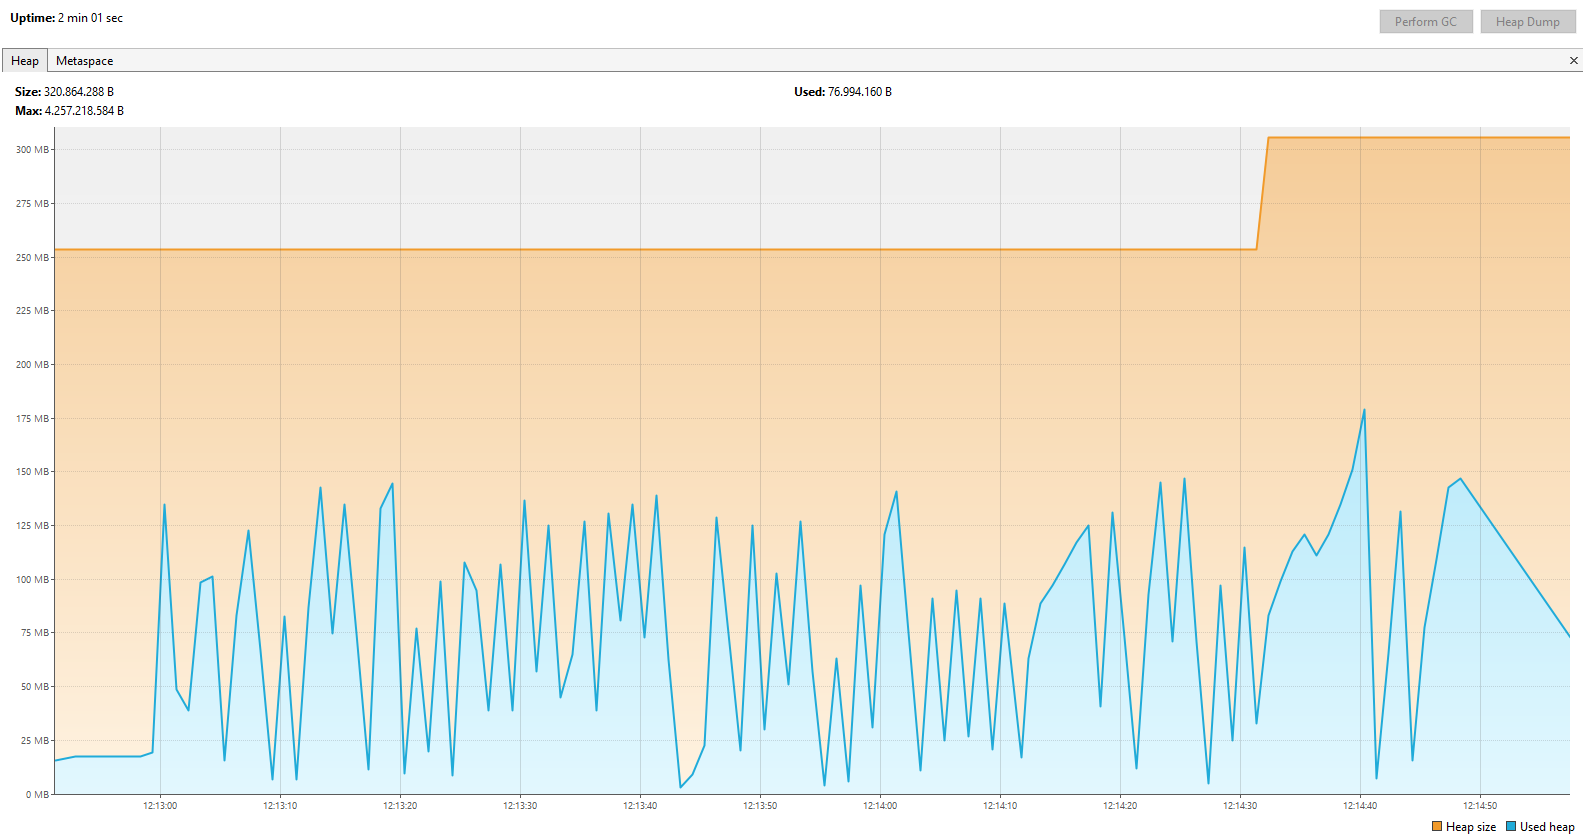

Source data for this figure (header and first rows):
Time [ms], CPU usage [%], GC activity [%], Size [B], Used [B]
12:12:57.254, 11 giu 2023, 0,0, 0,0, 266.338.336, 18.874.368
12:12:58.247, 11 giu 2023, 1,1, 0,0, 266.338.336, 18.874.368
12:12:59.248, 11 giu 2023, 0,7, 0,0, 266.338.336, 18.874.368
12:13:00.250, 11 giu 2023, 31,6, 0,1, 266.338.336, 133.563.544
12:13:01.251, 11 giu 2023, 20,2, 0,0, 266.338.336, 32.693.184
12:13:02.252, 11 giu 2023, 25,7, 0,0, 266.338.336, 9.588.176
12:13:03.253, 11 giu 2023, 16,8, 0,0, 266.338.336, 82.977.280
12:13:04.254, 11 giu 2023, 18,0, 0,0, 266.338.336, 77.309.824
12:13:05.255, 11 giu 2023, 13,9, 0,0, 266.338.336, 142.315.328
12:13:06.256, 11 giu 2023, 15,4, 0,0, 266.338.336, 60.370.032
12:13:07.257, 11 giu 2023, 29,7, 0,0, 266.338.336, 103.983.248
12:13:08.259, 11 giu 2023, 12,8, 0,0, 266.338.336, 38.992.192
12:13:09.260, 11 giu 2023, 14,7, 0,0, 266.338.336, 139.668.600
12:13:10.261, 11 giu 2023, 12,4, 0,0, 266.338.336, 59.782.984
12:13:11.262, 11 giu 2023, 12,5, 0,0, 266.338.336, 135.483.448
12:13:12.263, 11 giu 2023, 13,2, 0,0, 266.338.336, 64.233.392
12:13:13.264, 11 giu 2023, 13,1, 0,0, 266.338.336, 131.319.136
12:13:14.265, 11 giu 2023, 18,9, 0,0, 266.338.336, 53.717.008
12:13:15.267, 11 giu 2023, 14,3, 0,0, 266.338.336, 116.637.136
12:13:16.268, 11 giu 2023, 13,0, 0,0, 266.338.336, 49.517.272
12:13:17.269, 11 giu 2023, 13,1, 0,0, 266.338.336, 143.887.712
12:13:18.270, 11 giu 2023, 15,0, 0,0, 266.338.336, 137.659.008
12:13:19.271, 11 giu 2023, 12,9, 0,0, 266.338.336, 152.339.072
12:13:20.272, 11 giu 2023, 13,5, 0,0, 266.338.336, 10.556.032
12:13:21.273, 11 giu 2023, 12,5, 0,0, 266.338.336, 60.116.032
12:13:22.275, 11 giu 2023, 12,3, 0,0, 266.338.336, 152.293.248
12:13:23.276, 11 giu 2023, 14,0, 0,0, 266.338.336, 81.045.344
12:13:24.277, 11 giu 2023, 14,5, 0,0, 266.338.336, 146.057.824
12:13:25.278, 11 giu 2023, 12,4, 0,0, 266.338.336, 92.566.296
12:13:26.279, 11 giu 2023, 13,2, 0,0, 266.338.336, 78.968.032
12:13:27.281, 11 giu 2023, 12,4, 0,0, 266.338.336, 16.006.184
12:13:28.282, 11 giu 2023, 13,0, 0,0, 266.338.336, 91.513.632
12:13:29.284, 11 giu 2023, 12,8, 0,0, 266.338.336, 22.307.712
12:13:30.285, 11 giu 2023, 13,1, 0,0, 266.338.336, 118.777.712
12:13:31.286, 11 giu 2023, 13,2, 0,0, 266.338.336, 39.151.880
12:13:32.287, 11 giu 2023, 12,8, 0,0, 266.338.336, 114.601.592
12:13:33.288, 11 giu 2023, 13,4, 0,0, 266.338.336, 26.552.872
12:13:34.289, 11 giu 2023, 12,4, 0,0, 266.338.336, 51.973.944
12:13:35.290, 11 giu 2023, 12,2, 0,0, 266.338.336, 112.472.456
12:13:36.291, 11 giu 2023, 13,2, 0,0, 266.338.336, 20.271.936
12:13:37.292, 11 giu 2023, 12,6, 0,0, 266.338.336, 116.703.824
12:13:38.293, 11 giu 2023, 13,0, 0,0, 266.338.336, 64.277.472
12:13:39.294, 11 giu 2023, 12,8, 0,0, 266.338.336, 125.077.608
12:13:40.295, 11 giu 2023, 12,2, 0,0, 266.338.336, 55.875.640
12:13:41.297, 11 giu 2023, 15,5, 0,0, 266.338.336, 129.309.208
12:13:42.298, 11 giu 2023, 12,3, 0,0, 266.338.336, 53.835.584
12:13:43.300, 11 giu 2023, 13,6, 0,0, 266.338.336, 144.008.040
12:13:44.301, 11 giu 2023, 13,0, 0,0, 266.338.336, 8.046.488
12:13:45.303, 11 giu 2023, 12,3, 0,0, 266.338.336, 7.585.216
12:13:46.304, 11 giu 2023, 13,2, 0,0, 266.338.336, 120.939.896
12:13:47.306, 11 giu 2023, 13,1, 0,1, 266.338.336, 62.223.800
12:13:48.308, 11 giu 2023, 12,2, 0,0, 266.338.336, 6.834.336
12:13:49.309, 11 giu 2023, 13,1, 0,0, 266.338.336, 119.020.896
12:13:50.310, 11 giu 2023, 15,4, 0,0, 266.338.336, 19.188.944
12:13:51.312, 11 giu 2023, 12,7, 0,0, 266.338.336, 99.961.280
12:13:52.313, 11 giu 2023, 12,4, 0,0, 266.338.336, 43.340.864
12:13:53.315, 11 giu 2023, 12,6, 0,0, 266.338.336, 120.924.272
12:13:54.317, 11 giu 2023, 13,0, 0,0, 266.338.336, 51.715.144
12:13:55.319, 11 giu 2023, 12,2, 0,0, 266.338.336, 151.561.360
12:13:56.320, 11 giu 2023, 12,6, 0,0, 266.338.336, 60.137.968
... 53 more rows
